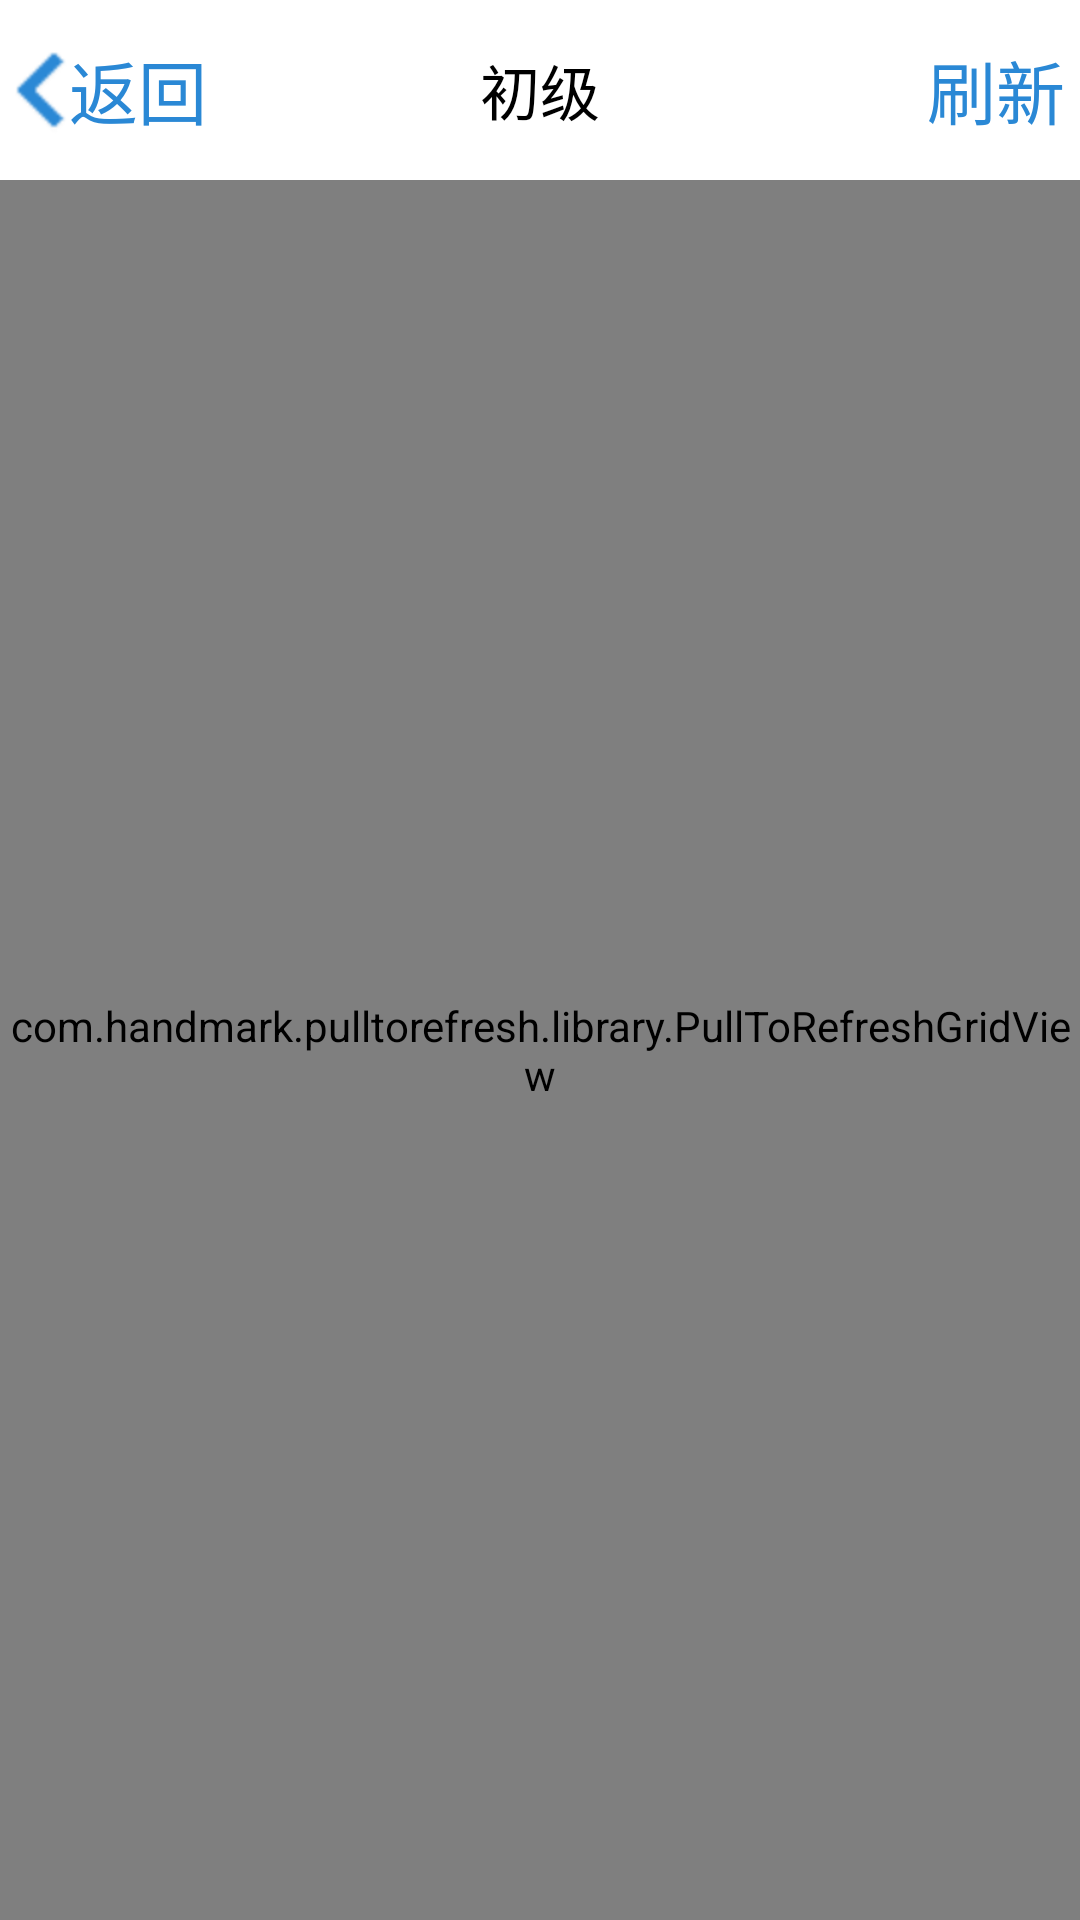

The Android layout XML behind this screen, and the referenced resources:
<!-- AndroidManifest.xml: application theme android:Theme.NoTitleBar -->
<!-- res/layout/activity_sudokulist.xml -->
<?xml version="1.0" encoding="utf-8"?>
<LinearLayout xmlns:android="http://schemas.android.com/apk/res/android"
    android:orientation="vertical" android:layout_width="match_parent"
    android:layout_height="match_parent"
    android:weightSum="1">
    <RelativeLayout style="@style/titleLayout"
        android:background="@color/white">
        <TextView style="@style/titleBtn"
            android:id="@+id/btn_back"
            android:text="@string/back"
            android:drawableLeft="@drawable/back_info" />
        <TextView
            android:id="@+id/sudoku_level"
            style="@style/titleCenter"
            android:text="@string/level_1"
            />
        <TextView
            android:id="@+id/btn_refresh"
            style="@style/titleBtn"
            android:layout_alignParentRight="true"
            android:text="@string/refresh"/>
    </RelativeLayout>
    <com.handmark.pulltorefresh.library.PullToRefreshGridView
        android:id="@+id/sudoku_list"
        android:layout_width="match_parent"
        android:layout_height="fill_parent"
        android:background="@color/info"
        android:numColumns="3"
        android:horizontalSpacing="3dp"
        android:verticalSpacing="3dp"
        android:stretchMode="columnWidth"
        android:gravity="center"/>



</LinearLayout>
<!-- resources referenced by this layout -->
<resources>
  <color name="info">#2a88d5</color>
  <color name="white">#ffffff</color>
  <!-- drawable back_info: png bitmap (drawable-hdpi, 919 bytes) -->
  <string name="back">返回</string>
  <string name="level_1">初级</string>
  <string name="refresh">刷新</string>
  <style name="titleBtn">
          <item name="android:layout_width">wrap_content</item>
          <item name="android:layout_height">50dp</item>
          <item name="android:layout_margin">5dp</item>
          <item name="android:gravity">center_vertical</item>
          <item name="android:textColor">@color/info</item>
          <item name="android:textSize">23dp</item>
      </style>
  <style name="titleCenter">
          <item name="android:layout_width">match_parent</item>
          <item name="android:layout_height">match_parent</item>
          <item name="android:gravity">center</item>
          <item name="android:textColor">@android:color/black</item>
          <item name="android:textSize">20dp</item>
      </style>
  <style name="titleLayout">
          <item name="android:layout_width">match_parent</item>
          <item name="android:layout_height">60dp</item>
          <item name="android:background">@color/white</item>
      </style>
</resources>
